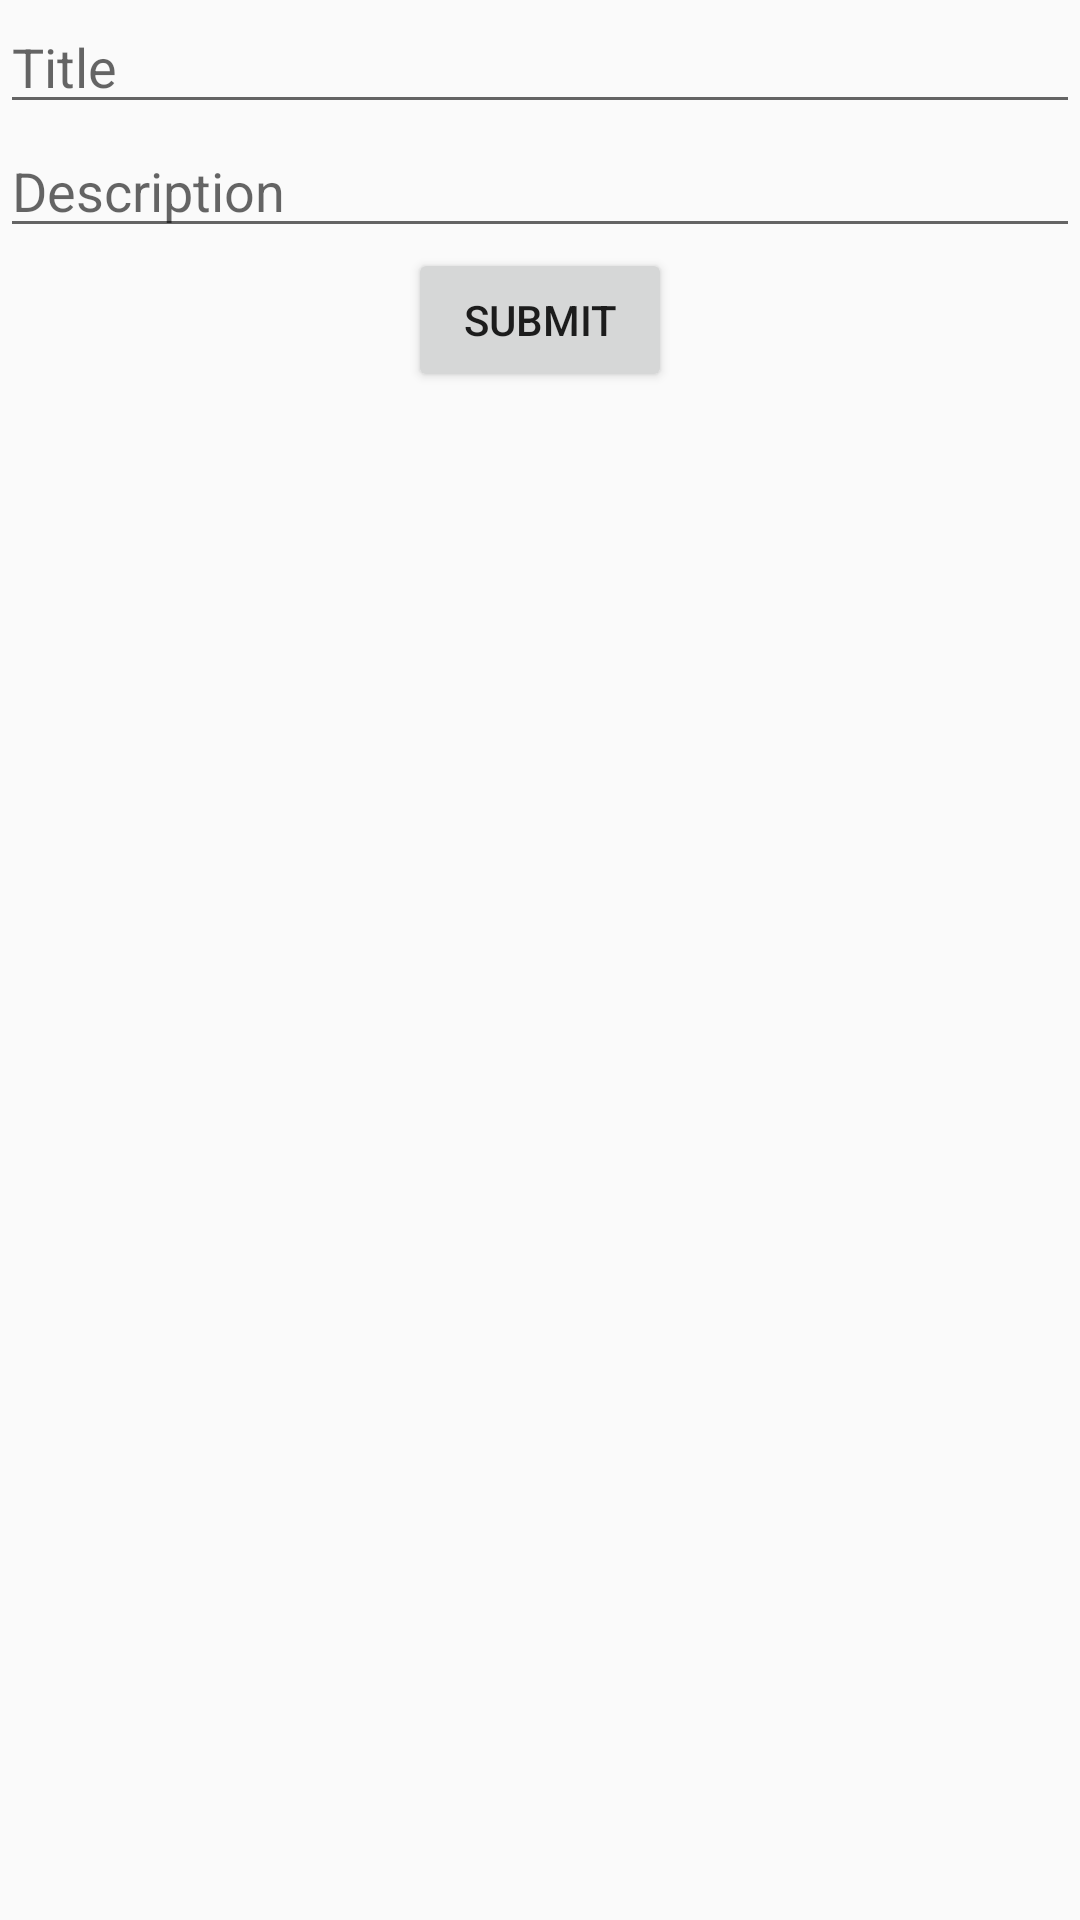

Here is an Android app screen rendered from its layout file. Give the layout XML and the strings, colors and styles it references.
<!-- AndroidManifest.xml: application theme AppTheme -->
<!-- res/layout/create_story_dialog.xml -->
<?xml version="1.0" encoding="utf-8"?>
<LinearLayout xmlns:android="http://schemas.android.com/apk/res/android"
    android:orientation="vertical" android:layout_width="300dp"
    android:layout_height="match_parent">

    <EditText
        android:layout_width="match_parent"
        android:layout_height="wrap_content"
        android:id="@+id/title_input"
        android:layout_gravity="center_horizontal"
        android:hint="Title"/>

    <EditText
        android:layout_width="match_parent"
        android:layout_height="wrap_content"
        android:id="@+id/description_input"
        android:hint="Description"/>

    <Button
        android:layout_width="wrap_content"
        android:layout_height="wrap_content"
        android:text="Submit"
        android:id="@+id/story_submit_button"
        android:layout_gravity="center_horizontal" />
</LinearLayout>
<!-- resources referenced by this layout -->
<resources>
  <style name="AppTheme" parent="Theme.AppCompat.Light.DarkActionBar">
          
          <item name="colorPrimary">@color/colorPrimary</item>
          <item name="colorPrimaryDark">@color/colorPrimaryDark</item>
          <item name="colorAccent">@color/colorAccent</item>
      </style>
  <color name="colorPrimary">#627F8B</color>
  <color name="colorPrimaryDark">#455A64</color>
  <color name="colorAccent">#904C33</color>
</resources>
